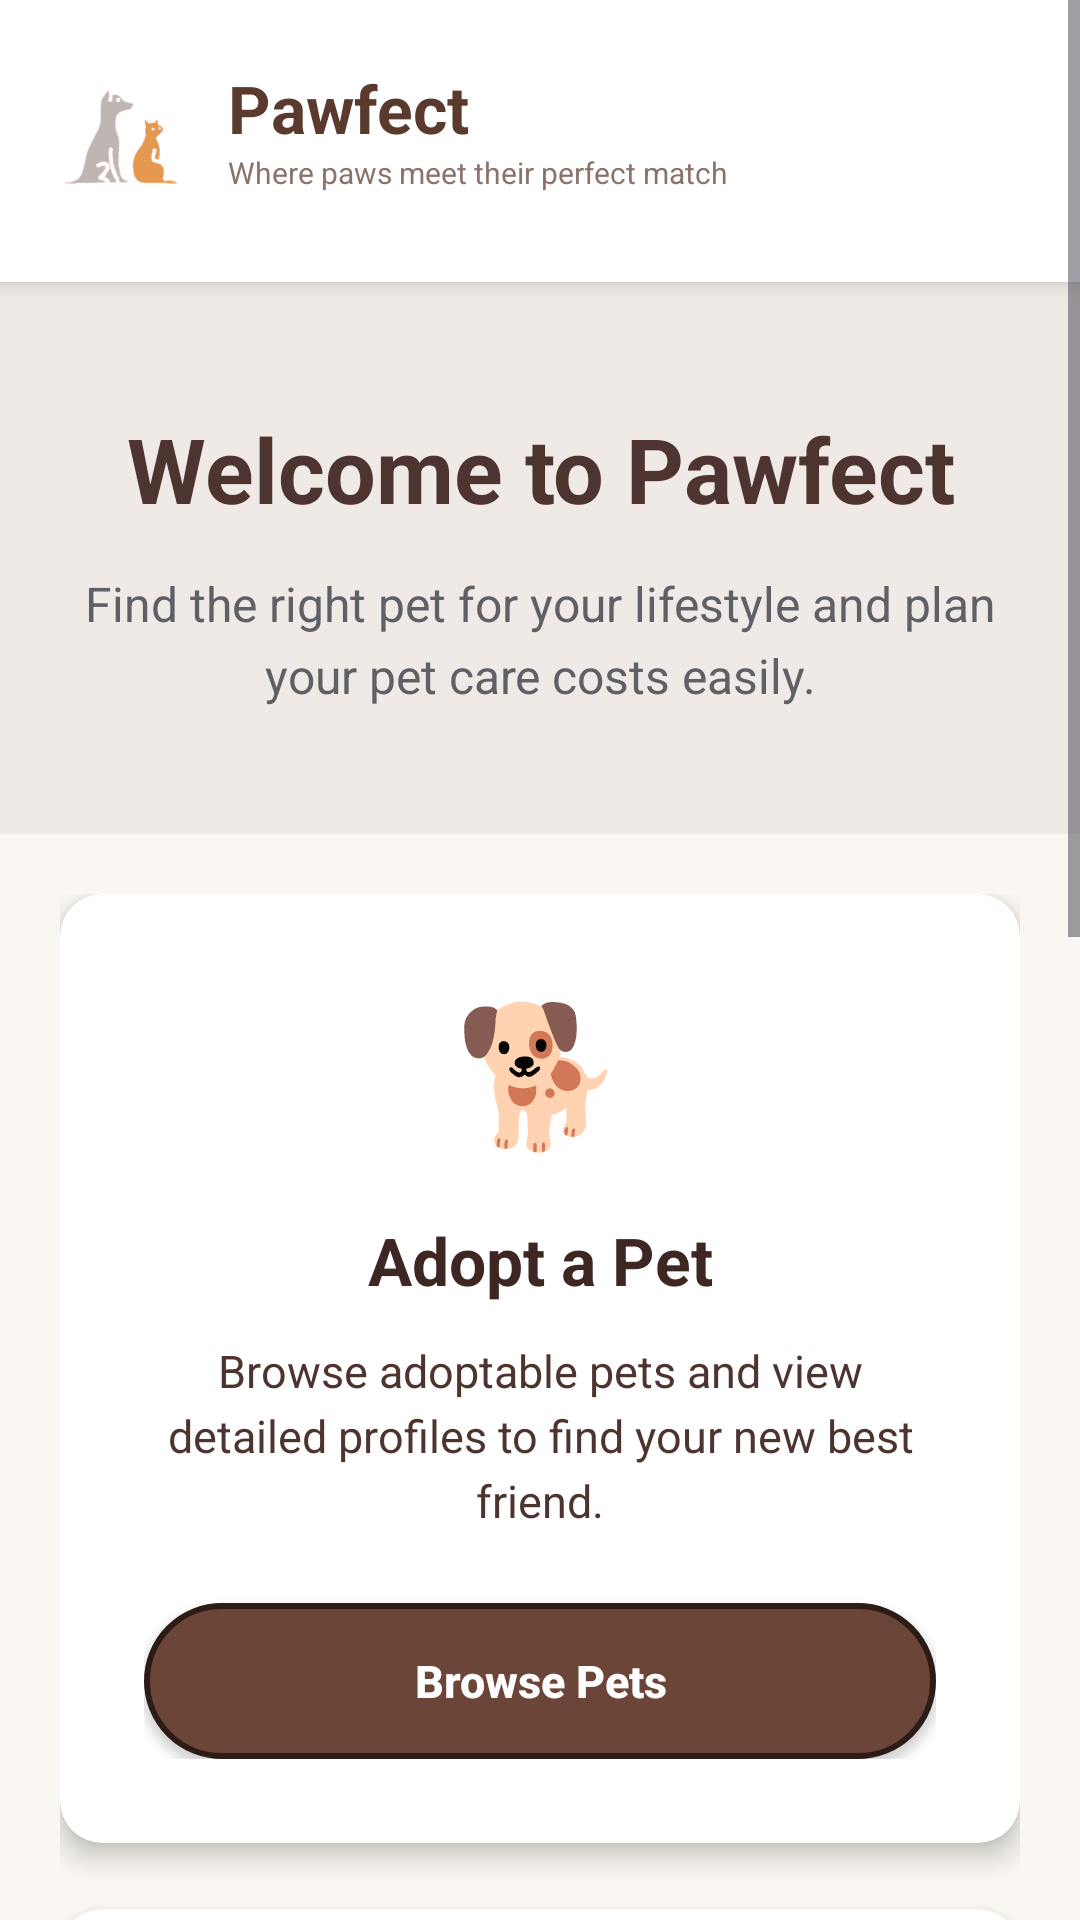

Layout XML and referenced resources for this Android screen:
<!-- AndroidManifest.xml: application theme Theme.Pawfect_Mobile -->
<!-- res/layout/activity_home.xml -->
<?xml version="1.0" encoding="utf-8"?>
<ScrollView xmlns:android="http://schemas.android.com/apk/res/android"
    xmlns:card_view="http://schemas.android.com/apk/res-auto"
    android:layout_width="match_parent"
    android:layout_height="match_parent"
    android:background="#FAF7F2"
    android:fitsSystemWindows="true">

    <LinearLayout
        android:layout_width="match_parent"
        android:layout_height="wrap_content"
        android:orientation="vertical">

        
        <LinearLayout
            android:layout_width="match_parent"
            android:layout_height="94dp"
            android:background="#FFFFFF"
            android:elevation="4dp"
            android:gravity="center_vertical"
            android:orientation="horizontal"
            android:paddingStart="18dp"
            android:paddingTop="0dp"
            android:paddingEnd="18dp"
            android:paddingBottom="8dp">

            <ImageView
                android:layout_width="48dp"
                android:layout_height="48dp"
                android:contentDescription="Pawfect Logo"
                android:scaleType="centerInside"
                android:src="@drawable/pawfect_logo" />

            <LinearLayout
                android:layout_width="0dp"
                android:layout_height="wrap_content"
                android:layout_weight="1"
                android:orientation="vertical"
                android:paddingStart="10dp">

                <TextView
                    android:layout_width="wrap_content"
                    android:layout_height="wrap_content"
                    android:text="Pawfect"
                    android:textColor="#5B3A2E"
                    android:textSize="22sp"
                    android:textStyle="bold" />

                <TextView
                    android:layout_width="wrap_content"
                    android:layout_height="wrap_content"
                    android:text="Where paws meet their perfect match"
                    android:textColor="#8A746A"
                    android:textSize="10sp" />

            </LinearLayout>

        </LinearLayout>

        
        <LinearLayout
            android:layout_width="match_parent"
            android:layout_height="wrap_content"
            android:background="#EFEAE6"
            android:gravity="center"
            android:orientation="vertical"
            android:paddingStart="24dp"
            android:paddingTop="42dp"
            android:paddingEnd="24dp"
            android:paddingBottom="42dp">

            <TextView
                android:layout_width="match_parent"
                android:layout_height="wrap_content"
                android:gravity="center"
                android:text="Welcome to Pawfect"
                android:textColor="#4E342E"
                android:textSize="30sp"
                android:textStyle="bold" />

            <TextView
                android:layout_width="match_parent"
                android:layout_height="wrap_content"
                android:layout_marginTop="14dp"
                android:gravity="center"
                android:lineSpacingExtra="5dp"
                android:text="Find the right pet for your lifestyle and plan your pet care costs easily."
                android:textColor="#5F5F66"
                android:textSize="16sp" />

        </LinearLayout>

        
        <LinearLayout
            android:layout_width="match_parent"
            android:layout_height="wrap_content"
            android:orientation="vertical"
            android:padding="20dp">

            
            <androidx.cardview.widget.CardView
                android:layout_width="match_parent"
                android:layout_height="wrap_content"
                android:layout_marginBottom="22dp"
                card_view:cardBackgroundColor="#FFFFFF"
                card_view:cardCornerRadius="14dp"
                card_view:cardElevation="5dp">

                <LinearLayout
                    android:layout_width="match_parent"
                    android:layout_height="wrap_content"
                    android:gravity="center"
                    android:orientation="vertical"
                    android:padding="28dp">

                    <TextView
                        android:layout_width="wrap_content"
                        android:layout_height="wrap_content"
                        android:text="🐕"
                        android:textSize="46sp" />

                    <TextView
                        android:layout_width="match_parent"
                        android:layout_height="wrap_content"
                        android:layout_marginTop="18dp"
                        android:gravity="center"
                        android:text="Adopt a Pet"
                        android:textColor="#3E2723"
                        android:textSize="22sp"
                        android:textStyle="bold" />

                    <TextView
                        android:layout_width="match_parent"
                        android:layout_height="wrap_content"
                        android:layout_marginTop="12dp"
                        android:gravity="center"
                        android:lineSpacingExtra="4dp"
                        android:text="Browse adoptable pets and view detailed profiles to find your new best friend."
                        android:textColor="#4E342E"
                        android:textSize="15sp" />

                    <Button
                        android:id="@+id/btnAdoptPet"
                        android:layout_width="match_parent"
                        android:layout_height="52dp"
                        android:layout_marginTop="24dp"
                        android:background="@drawable/brown_rounded_button"
                        android:backgroundTint="@null"
                        android:text="Browse Pets"
                        android:textAllCaps="false"
                        android:textColor="#FFFFFF"
                        android:textSize="15sp"
                        android:textStyle="bold" />

                </LinearLayout>
            </androidx.cardview.widget.CardView>

            
            <androidx.cardview.widget.CardView
                android:layout_width="match_parent"
                android:layout_height="wrap_content"
                android:layout_marginBottom="22dp"
                card_view:cardBackgroundColor="#FFFFFF"
                card_view:cardCornerRadius="14dp"
                card_view:cardElevation="5dp">

                <LinearLayout
                    android:layout_width="match_parent"
                    android:layout_height="wrap_content"
                    android:gravity="center"
                    android:orientation="vertical"
                    android:padding="28dp">

                    <TextView
                        android:layout_width="wrap_content"
                        android:layout_height="wrap_content"
                        android:text="🐾"
                        android:textSize="46sp" />

                    <TextView
                        android:layout_width="match_parent"
                        android:layout_height="wrap_content"
                        android:layout_marginTop="18dp"
                        android:gravity="center"
                        android:text="Find Your Perfect Pet"
                        android:textColor="#3E2723"
                        android:textSize="22sp"
                        android:textStyle="bold" />

                    <TextView
                        android:layout_width="match_parent"
                        android:layout_height="wrap_content"
                        android:layout_marginTop="12dp"
                        android:gravity="center"
                        android:lineSpacingExtra="4dp"
                        android:text="Answer a short questionnaire and get a pet category recommendation based on your lifestyle."
                        android:textColor="#4E342E"
                        android:textSize="15sp" />

                    <Button
                        android:id="@+id/btnPetRecommendation"
                        android:layout_width="match_parent"
                        android:layout_height="52dp"
                        android:layout_marginTop="24dp"
                        android:background="@drawable/brown_rounded_button"
                        android:backgroundTint="@null"
                        android:text="Start Pet Recommendation"
                        android:textAllCaps="false"
                        android:textColor="#FFFFFF"
                        android:textSize="15sp"
                        android:textStyle="bold" />

                </LinearLayout>
            </androidx.cardview.widget.CardView>

            
            <androidx.cardview.widget.CardView
                android:layout_width="match_parent"
                android:layout_height="wrap_content"
                card_view:cardBackgroundColor="#FFFFFF"
                card_view:cardCornerRadius="14dp"
                card_view:cardElevation="5dp">

                <LinearLayout
                    android:layout_width="match_parent"
                    android:layout_height="wrap_content"
                    android:gravity="center"
                    android:orientation="vertical"
                    android:padding="28dp">

                    <TextView
                        android:layout_width="wrap_content"
                        android:layout_height="wrap_content"
                        android:text="🧮"
                        android:textSize="46sp" />

                    <TextView
                        android:layout_width="match_parent"
                        android:layout_height="wrap_content"
                        android:layout_marginTop="18dp"
                        android:gravity="center"
                        android:text="Pet Ownership Tools"
                        android:textColor="#3E2723"
                        android:textSize="22sp"
                        android:textStyle="bold" />

                    <TextView
                        android:layout_width="match_parent"
                        android:layout_height="wrap_content"
                        android:layout_marginTop="12dp"
                        android:gravity="center"
                        android:lineSpacingExtra="4dp"
                        android:text="Use calculators and converters to estimate adoption cost, monthly care budget, and pet age."
                        android:textColor="#4E342E"
                        android:textSize="15sp" />

                    <Button
                        android:id="@+id/btnTools"
                        android:layout_width="match_parent"
                        android:layout_height="52dp"
                        android:layout_marginTop="24dp"
                        android:background="@drawable/brown_rounded_button"
                        android:backgroundTint="@null"
                        android:text="Open Tools"
                        android:textAllCaps="false"
                        android:textColor="#FFFFFF"
                        android:textSize="15sp"
                        android:textStyle="bold" />

                </LinearLayout>
            </androidx.cardview.widget.CardView>

        </LinearLayout>

    </LinearLayout>

</ScrollView>
<!-- resources referenced by this layout -->
<resources>
  <!-- drawable brown_rounded_button (drawable) -->
  <?xml version="1.0" encoding="utf-8"?>
  <shape xmlns:android="http://schemas.android.com/apk/res/android">
  
      <solid android:color="#6B4638" />
  
      <corners android:radius="25dp" />
  
      <stroke
          android:width="2dp"
          android:color="#2D1B16" />
  
      <padding
          android:left="18dp"
          android:right="18dp"
          android:top="8dp"
          android:bottom="8dp" />
  
  </shape>
  <!-- drawable pawfect_logo: png bitmap (drawable, 27960 bytes) -->
  <style name="Theme.Pawfect_Mobile" parent="Base.Theme.Pawfect_Mobile" />
  <style name="Base.Theme.Pawfect_Mobile" parent="Theme.Material3.DayNight.NoActionBar">
          <item name="colorPrimary">@color/primaryLight</item>
          <item name="colorOnPrimary">@color/onPrimaryLight</item>
          <item name="android:colorBackground">@color/backgroundLight</item>
          <item name="colorSurface">@color/surfaceLight</item>
          <item name="colorOnSurface">@color/onSurfaceLight</item>
      </style>
  <color name="primaryLight">#5B3A2E</color>
  <color name="onPrimaryLight">#FFFFFF</color>
  <color name="backgroundLight">#FAF7F2</color>
  <color name="surfaceLight">#FAF7F2</color>
  <color name="onSurfaceLight">#4E342E</color>
</resources>
